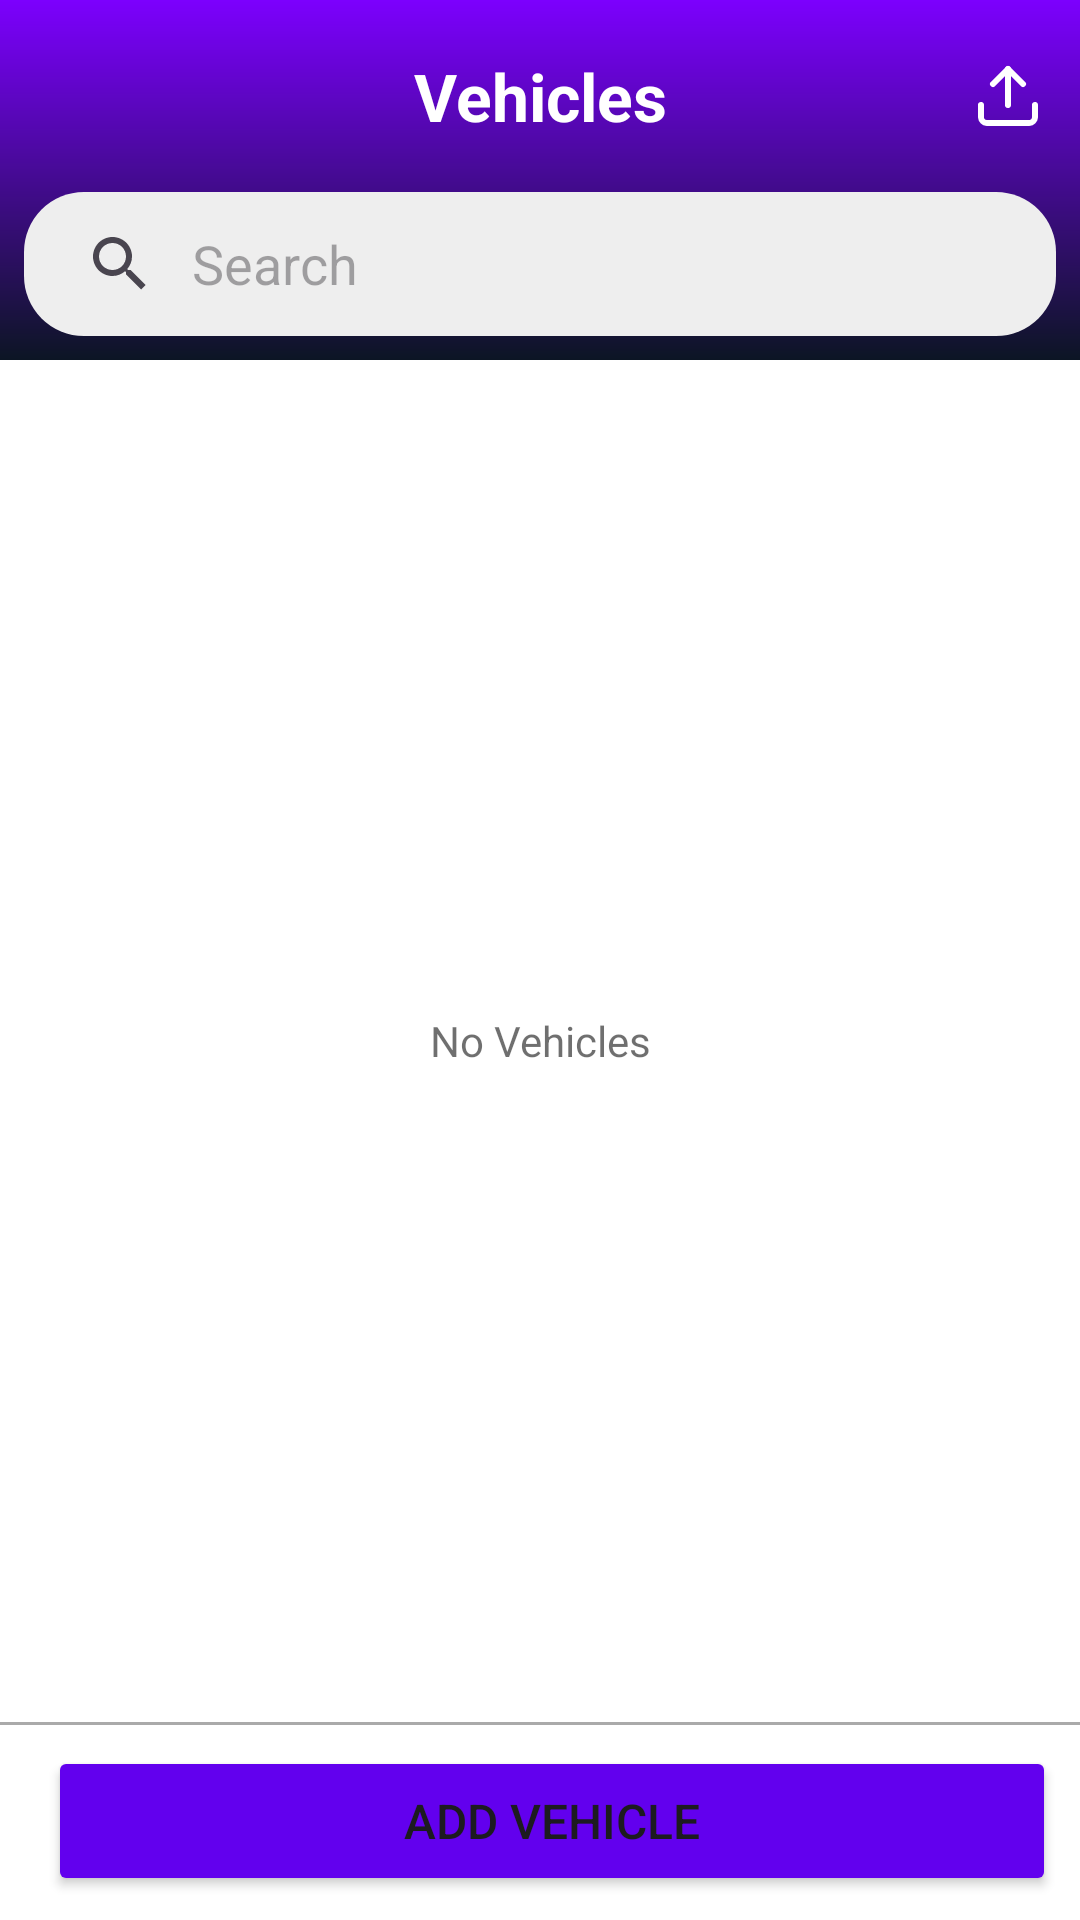

Reconstruct the res/layout file that produces this screen, plus the resources it refers to.
<!-- AndroidManifest.xml: application theme Theme.Inventory -->
<!-- res/layout/activity_vehicles.xml -->
<?xml version="1.0" encoding="utf-8"?>
<LinearLayout xmlns:android="http://schemas.android.com/apk/res/android"
    android:layout_width="match_parent"
    android:layout_height="match_parent"
    android:orientation="vertical"
    xmlns:app="http://schemas.android.com/apk/res-auto" >

    <LinearLayout
        android:layout_width="match_parent"
        android:layout_height="wrap_content"
        android:orientation="vertical"
        android:background="@drawable/bg_gradient_main">

        <LinearLayout
            android:layout_width="match_parent"
            android:layout_height="wrap_content"
            android:orientation="horizontal"
            android:gravity="center_vertical"
            android:paddingTop="8dp"
            android:paddingBottom="8dp" >

            <ImageButton
                android:id="@+id/btn_back"
                android:layout_width="48dp"
                android:layout_height="48dp"
                android:src="@drawable/ic_arrow_left"
                android:background="@drawable/bg_ripple_round"
                app:tint="@color/white"
                android:contentDescription="@string/button"/>

            <TextView
                android:id="@+id/title"
                android:layout_width="0dp"
                android:layout_height="wrap_content"
                android:layout_weight="1"
                android:gravity="center_horizontal"
                android:text="@string/vehicles"
                android:textSize="@dimen/page_title"
                android:textStyle="bold"
                android:textColor="@color/white"/>

            <ImageButton
                android:id="@+id/btn_upload"
                android:layout_width="48dp"
                android:layout_height="48dp"
                android:src="@drawable/ic_upload"
                android:background="@drawable/bg_ripple_round"
                app:tint="@color/white"
                android:contentDescription="@string/button"/>

        </LinearLayout>

        <androidx.appcompat.widget.SearchView
            android:id="@+id/search_view"
            android:layout_width="match_parent"
            android:layout_height="wrap_content"
            android:background="@drawable/bg_searchfield"
            android:padding="0dp"
            android:layout_marginStart="8dp"
            android:layout_marginEnd="8dp"
            android:layout_marginBottom="8dp"
            app:iconifiedByDefault="false"
            app:queryHint="@string/search"
            app:queryBackground="@color/transparent" />

    </LinearLayout>

    <RelativeLayout
        android:layout_width="match_parent"
        android:layout_height="0dp"
        android:layout_weight="1">

        <androidx.recyclerview.widget.RecyclerView
            android:id="@+id/recycler_view"
            android:layout_width="match_parent"
            android:layout_height="match_parent"
            android:background="@color/white"
            android:contentDescription="@string/recyclerView"/>

        <TextView
            android:id="@+id/tv_no_vehicles"
            android:layout_width="match_parent"
            android:layout_height="match_parent"
            android:gravity="center"
            android:text="@string/no_vehicles"
            android:textColor="#90000000" />

    </RelativeLayout>

    <RelativeLayout
        android:layout_width="match_parent"
        android:layout_height="wrap_content"
        android:padding="8dp"
        android:background="@drawable/bg_top_border">

        <Button
            android:id="@+id/btn_add"
            android:layout_width="match_parent"
            android:textSize="@dimen/button_text"
            android:layout_marginStart="8dp"
            android:layout_height="50dp"
            android:text="@string/add_vehicle"
            app:icon="@drawable/ic_plus_circle"
            app:iconSize="20dp"
            app:cornerRadius="@dimen/button_corner"
            android:backgroundTint="@color/purple_500" />

    </RelativeLayout>

    <RelativeLayout
        android:id="@+id/progress_group"
        android:layout_width="match_parent"
        android:layout_height="match_parent"
        android:background="#20000000"
        android:elevation="20dp"
        android:gravity="center"
        android:visibility="gone">

        <ProgressBar
            android:layout_width="84dp"
            android:layout_height="84dp"
            android:indeterminateTint="@color/purple_500"/>

    </RelativeLayout>

</LinearLayout>
<!-- resources referenced by this layout -->
<resources>
  <color name="purple_500">#FF6200EE</color>
  <color name="transparent">#00000000</color>
  <color name="white">#FFFFFFFF</color>
  <dimen name="button_corner">10dp</dimen>
  <dimen name="button_text">16sp</dimen>
  <dimen name="page_title">22sp</dimen>
  <!-- drawable bg_gradient_main (drawable) -->
  <?xml version="1.0" encoding="utf-8"?>
  <shape xmlns:android="http://schemas.android.com/apk/res/android">
      <gradient
          android:angle="90"
          android:startColor="@color/bg_gradient_bottom"
          android:endColor="@color/bg_gradient_top"
          android:type="linear"/>
  </shape>
  <!-- drawable bg_ripple_round (drawable) -->
  <?xml version="1.0" encoding="utf-8"?>
  <ripple xmlns:android="http://schemas.android.com/apk/res/android"
      android:color="?android:attr/colorControlHighlight">
  
      <item android:id="@android:id/mask">
          <shape android:shape="oval">
              <solid android:color="#000000"/>
          </shape>
      </item>
  
  </ripple>
  <!-- drawable bg_searchfield (drawable) -->
  <?xml version="1.0" encoding="utf-8"?>
  <shape xmlns:android="http://schemas.android.com/apk/res/android"
      android:shape="rectangle">
      <padding android:top="10dp" android:bottom="10dp" android:left="16dp" android:right="16dp" />
      <corners android:radius="20dp" />
      <solid android:color="#eeeeee" />
  </shape>
  <!-- drawable bg_top_border (drawable) -->
  <?xml version="1.0" encoding="utf-8"?>
  <layer-list xmlns:android="http://schemas.android.com/apk/res/android">
  
      <item>
          <shape android:shape="rectangle">
              <solid android:color="#aaa" />
          </shape>
      </item>
  
      <item android:top="1dp">
          <shape android:shape="rectangle">
              <solid android:color="@color/white" />
          </shape>
      </item>
  
  </layer-list>
  <!-- drawable ic_upload (drawable) -->
  <vector xmlns:android="http://schemas.android.com/apk/res/android"
      android:width="24dp"
      android:height="24dp"
      android:viewportWidth="24"
      android:viewportHeight="24">
    <path
        android:pathData="M21,15v4a2,2 0,0 1,-2 2H5a2,2 0,0 1,-2 -2v-4"
        android:strokeLineJoin="round"
        android:strokeWidth="2"
        android:fillColor="#00000000"
        android:strokeColor="@color/black"
        android:strokeLineCap="round"/>
    <path
        android:pathData="M17,8l-5,-5l-5,5"
        android:strokeLineJoin="round"
        android:strokeWidth="2"
        android:fillColor="#00000000"
        android:strokeColor="@color/black"
        android:strokeLineCap="round"/>
    <path
        android:pathData="M12,3L12,15"
        android:strokeLineJoin="round"
        android:strokeWidth="2"
        android:fillColor="#00000000"
        android:strokeColor="@color/black"
        android:strokeLineCap="round"/>
  </vector>
  <string name="add_vehicle">Add Vehicle</string>
  <string name="button">ImageButton</string>
  <string name="no_vehicles">No Vehicles</string>
  <string name="recyclerView">RecyclerView</string>
  <string name="search">Search</string>
  <string name="vehicles">Vehicles</string>
  <style name="Theme.Inventory" parent="Theme.MaterialComponents.DayNight.DarkActionBar">
          
          <item name="colorPrimary">@color/purple_500</item>
          <item name="colorPrimaryVariant">@color/purple_700</item>
          <item name="colorOnPrimary">@color/white</item>
          
          <item name="colorSecondary">@color/teal_200</item>
          <item name="colorSecondaryVariant">@color/teal_700</item>
          <item name="colorOnSecondary">@color/black</item>
          
          <item name="android:statusBarColor">?attr/colorPrimaryVariant</item>
          
      </style>
  <color name="bg_gradient_bottom">#0C1524</color>
  <color name="bg_gradient_top">#7C00FE</color>
  <color name="black">#FF000000</color>
  <color name="purple_700">#FF3700B3</color>
  <color name="teal_200">#FF03DAC5</color>
  <color name="teal_700">#FF018786</color>
</resources>
